Labelled photos from "data", an image-classification folder in udacity/CarND-Capstone. The possible labels are: green light, no light, red light, yellow light.

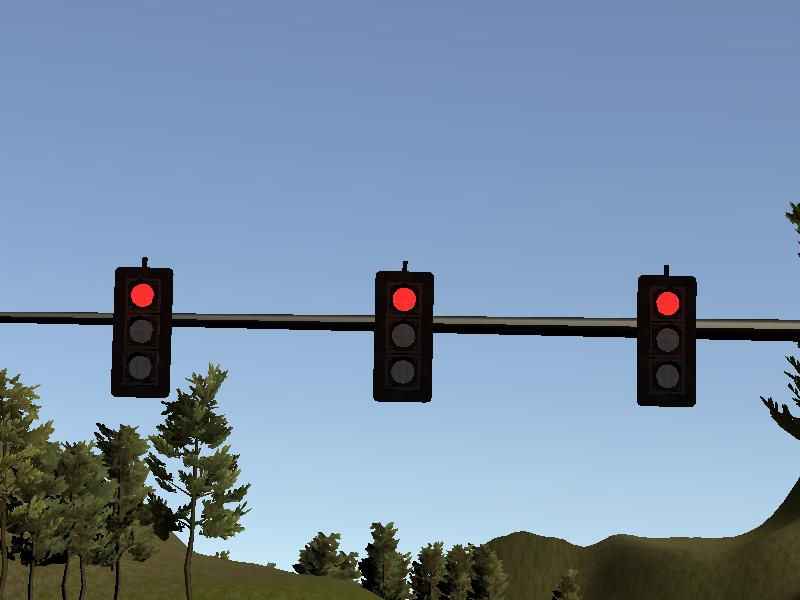
Label: red light

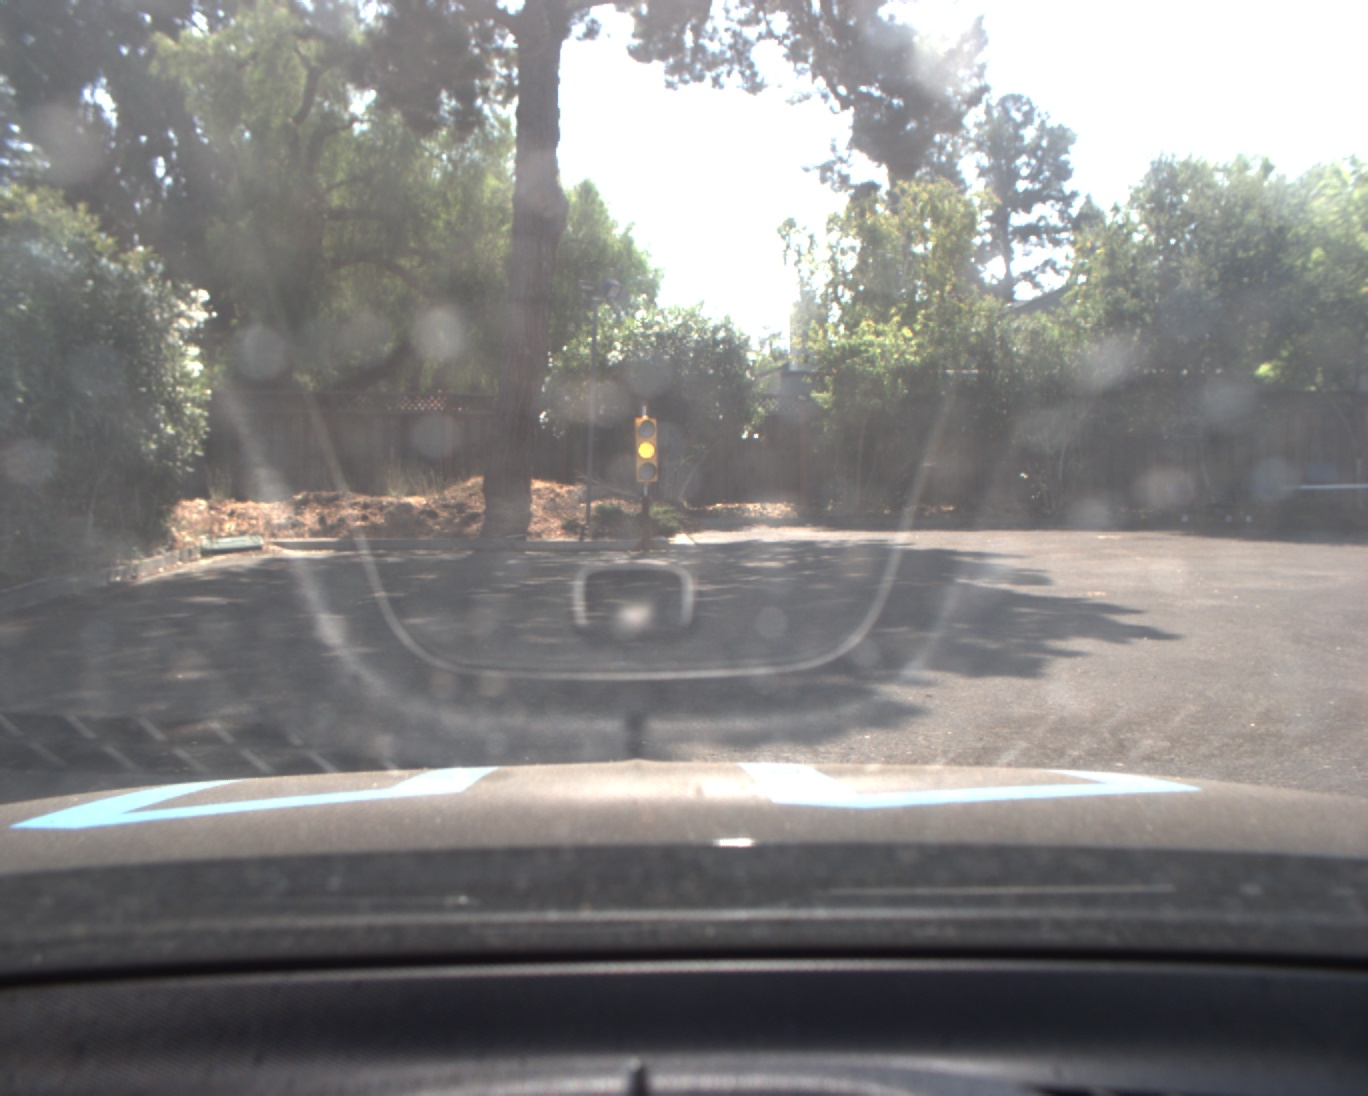
Label: yellow light

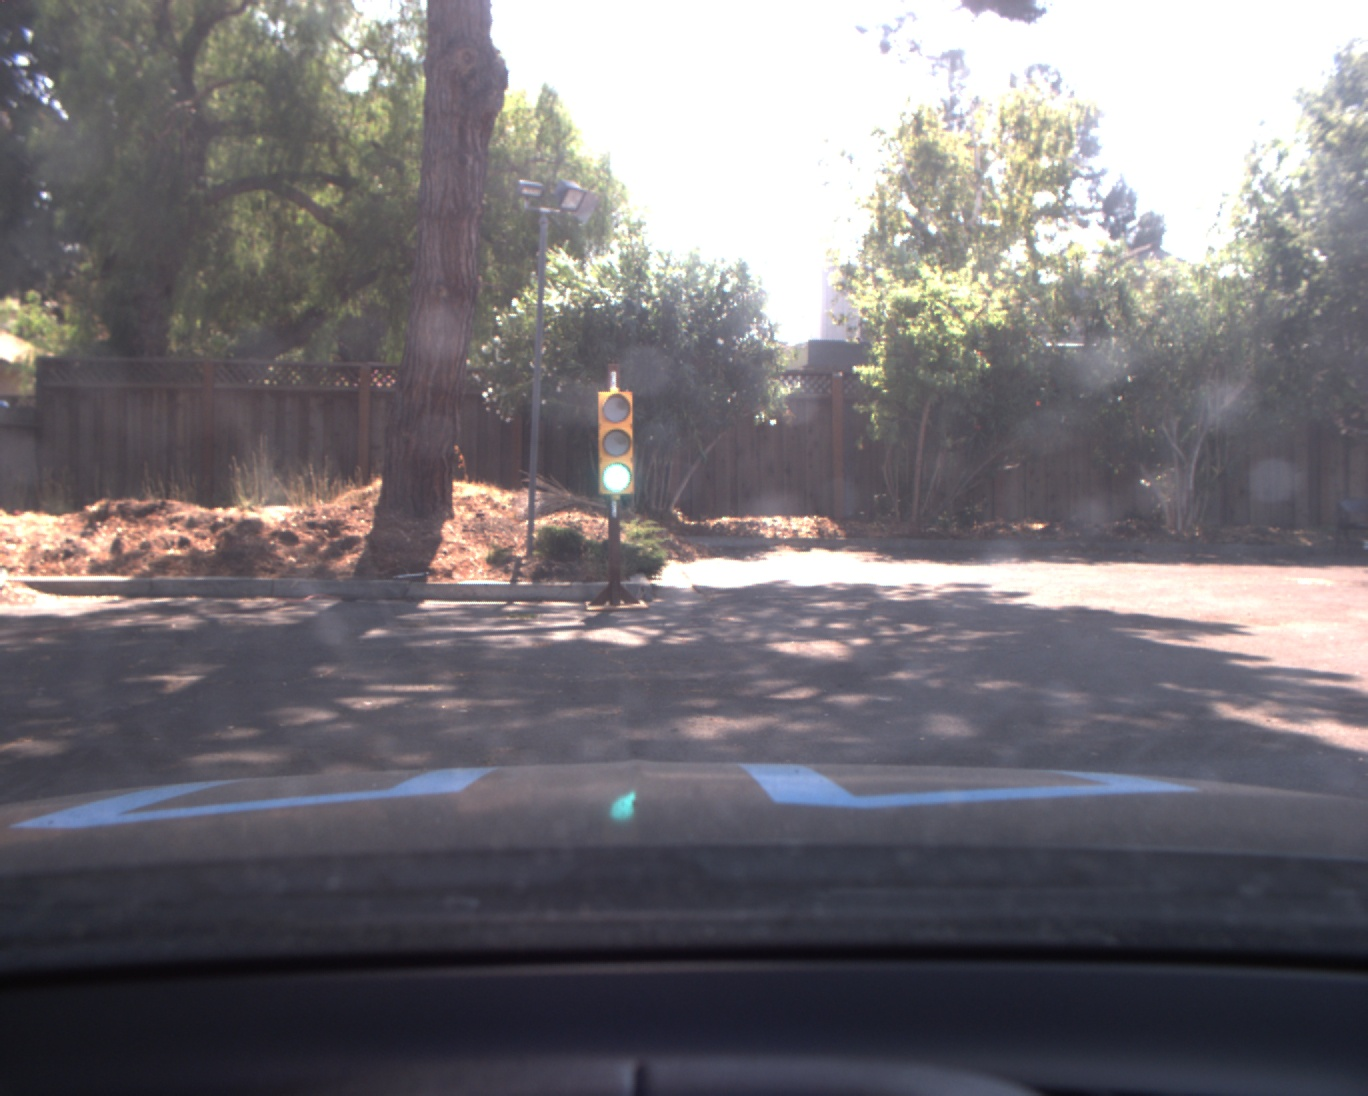
Label: green light

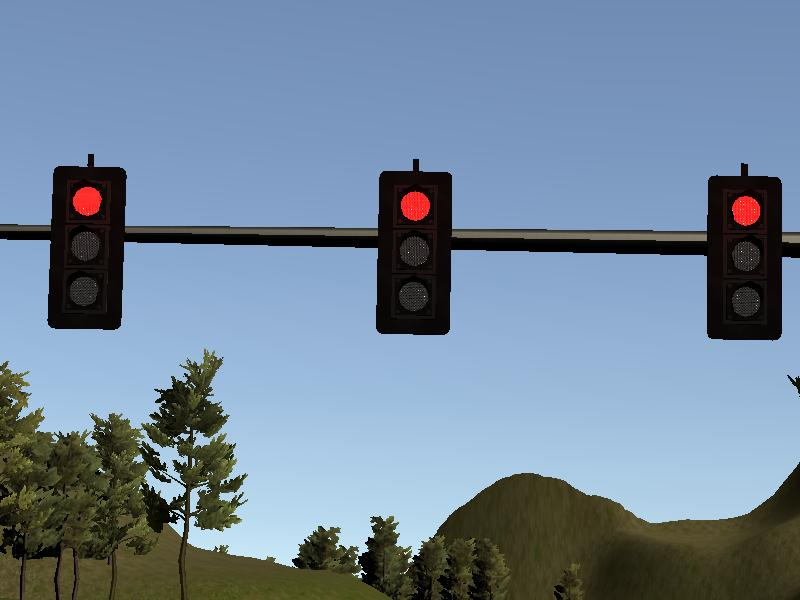
Label: red light

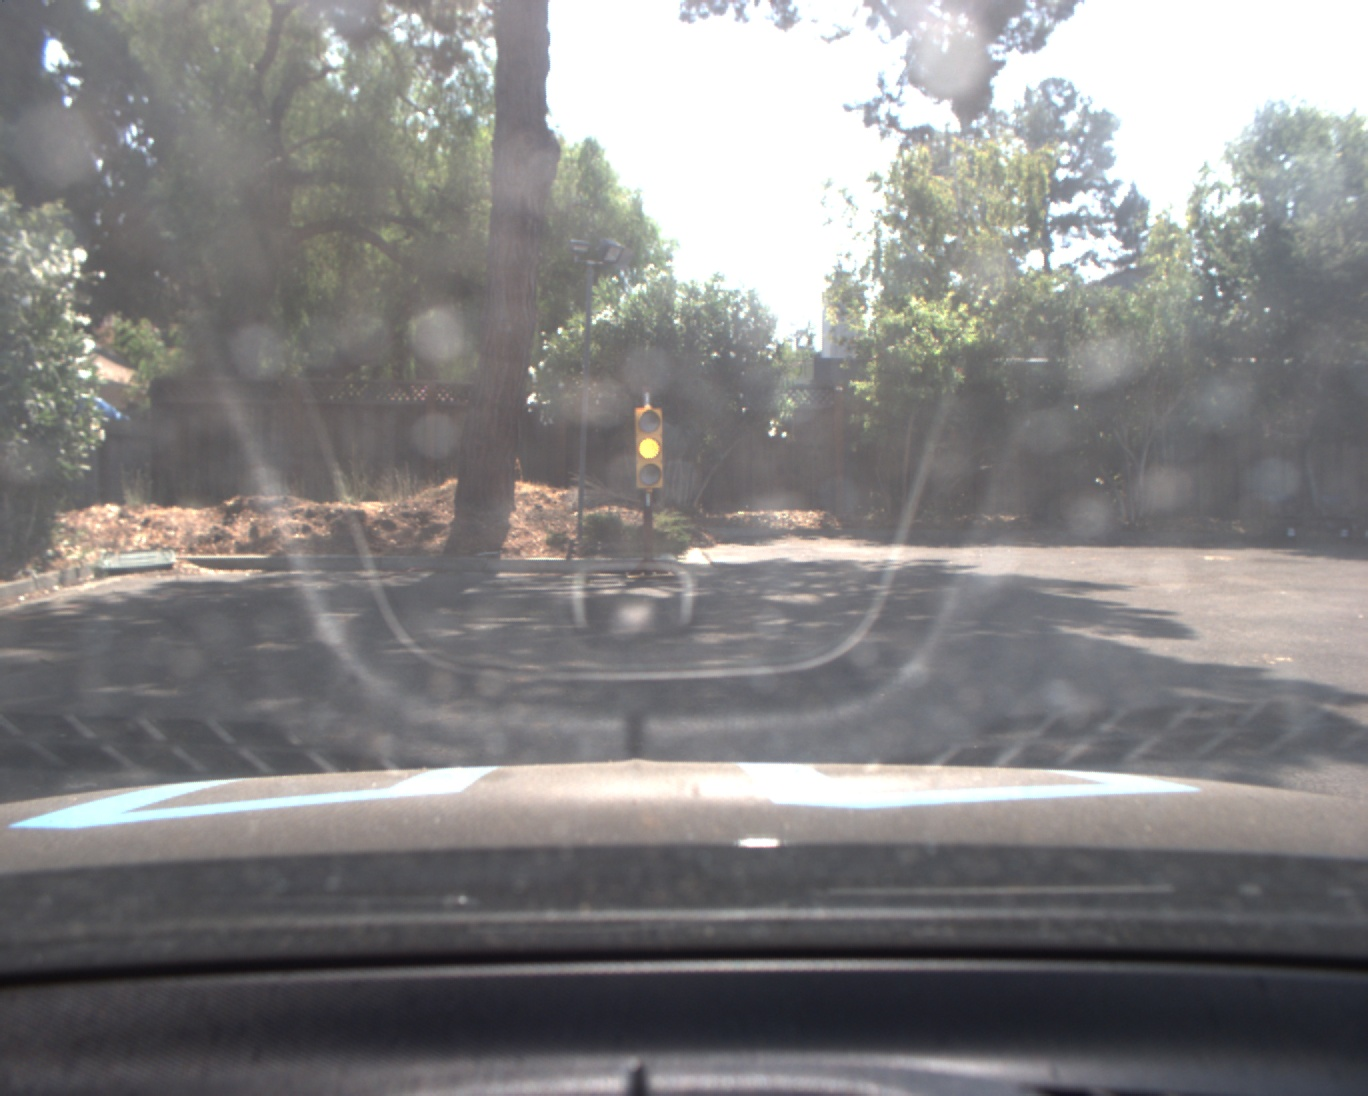
Label: yellow light

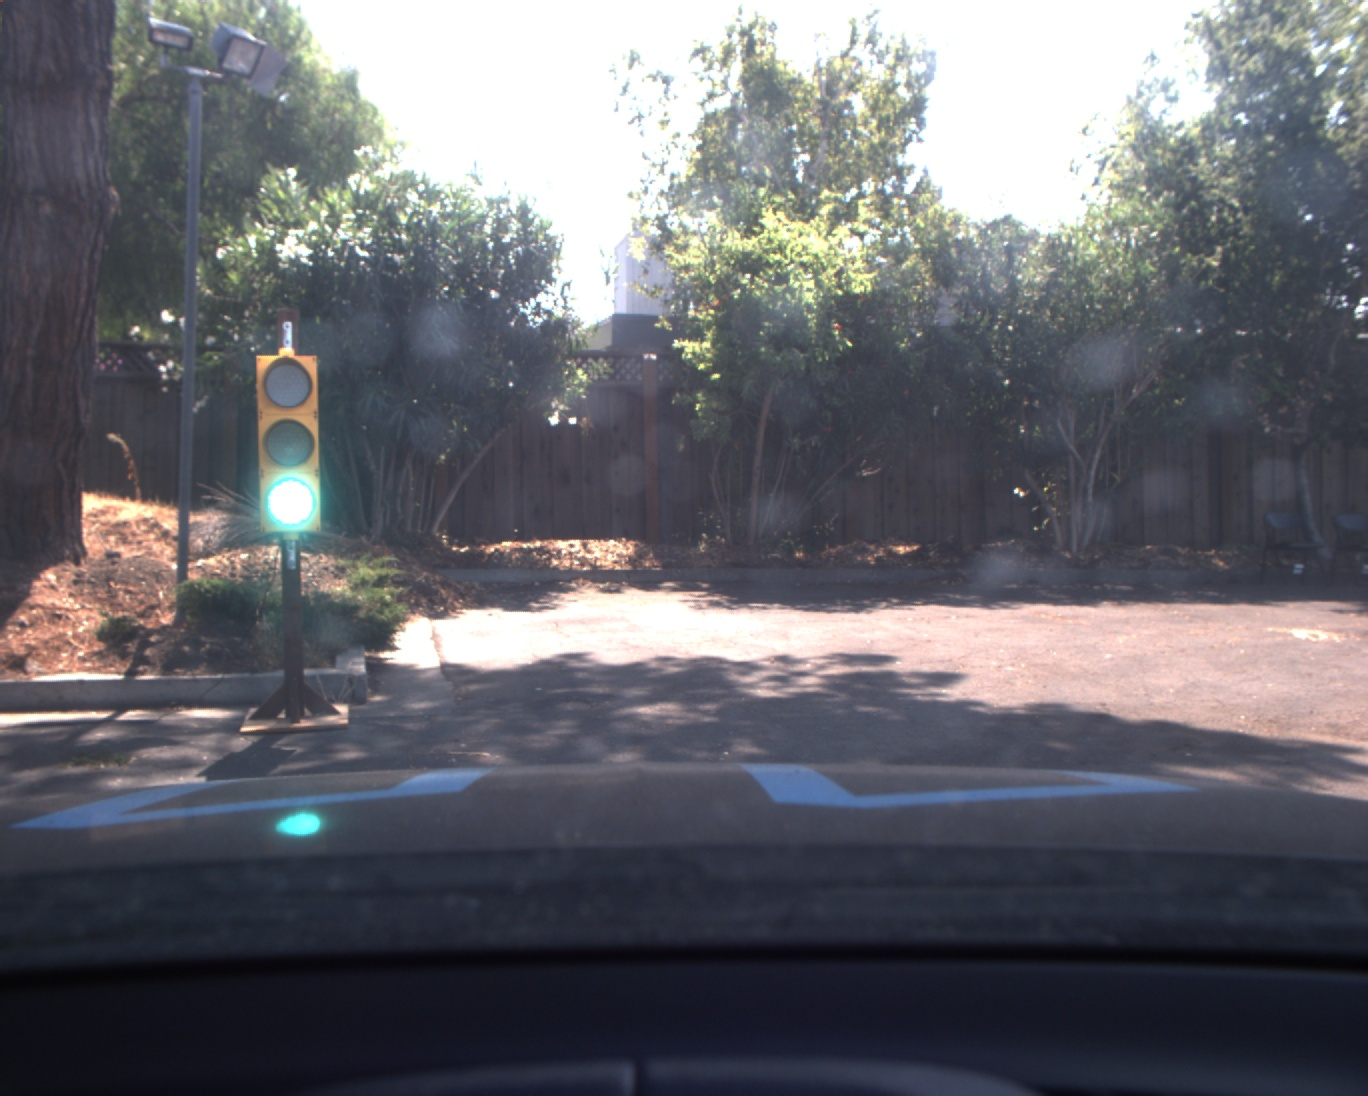
Label: green light
